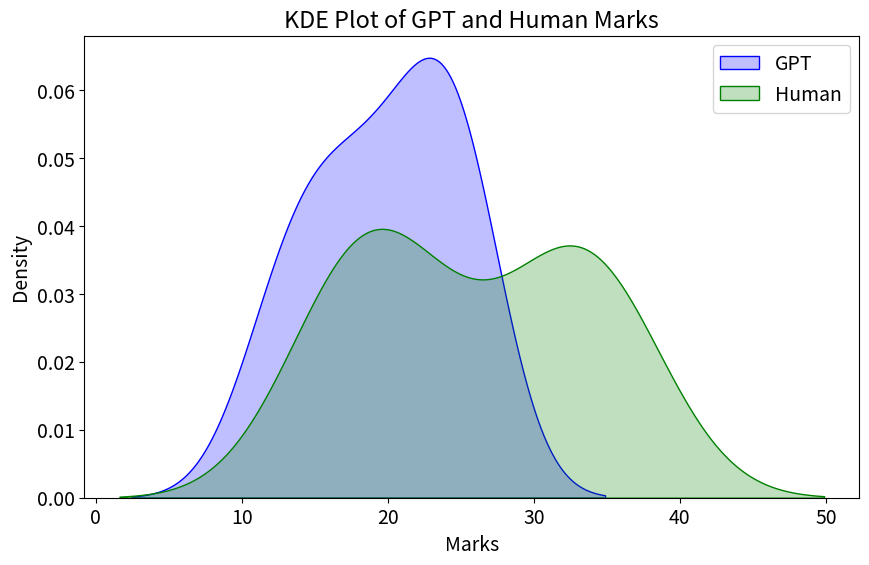

Python code for this plot:
import pandas as pd
import matplotlib.pyplot as plt
import seaborn as sns

# Creating the dataframe based on the provided data
data = {
    "Student": [1, 2, 3, 4, 5, 6, 7, 8, 9],
    "GPT": [12, 25.33, 16.33, 14.17, 18.08, 21.67, 25, 21.17, 24.75],
    "Human": [16.5, 35, 18.5, 18.5, 20, 25, 32, 32, 35]
}

df = pd.DataFrame(data)

plt.rcParams.update({'font.size': 14}) # set global font size to 14

# Kernel Density Estimation (KDE) Plot
plt.figure(figsize=(10, 6))
sns.kdeplot(df['GPT'], shade=True, label='GPT', color='blue')
sns.kdeplot(df['Human'], shade=True, label='Human', color='green')
plt.title('KDE Plot of GPT and Human Marks')
plt.xlabel('Marks')
plt.ylabel('Density')
plt.legend()
plt.show()